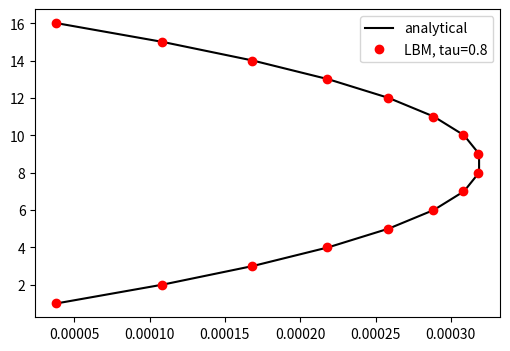

Generate this figure with matplotlib:
import numpy as np
import matplotlib.pyplot as plt
from time import time

DISCRETE_VELOCITIES = 9
DIRECTIONS = np.array([(0, 0), (1, 0), (0, 1), (-1, 0), (0, -1),\
                       (1, 1), (-1, 1), (-1, -1), (1, -1)]).T
BOUNCED = np.array([0, 3, 4, 1, 2, 7, 8, 5, 6])

WEIGHTS = np.array([ 4/9, \
                     1/9,  1/9,  1/9,  1/9, \
                    1/36, 1/36, 1/36, 1/36], dtype=np.float64)
CS2 = 1/3  # lattice speed of sound squared


def collisionMRT(f, S2, S3=0, S4=0):
    # Moment-space collision: each moment R relaxes as R -> S*(R - R_eq) + R_eq.
    # S2 = 1 - omega for the stress moments (sets the viscosity); S3 = S4 = 0
    # puts the higher (non-hydrodynamic) moments straight to equilibrium.
    f_post = np.zeros_like(f)
    rho = f[8] + f[7] + f[6] + f[5] + f[4] + f[3] + f[2] + f[1] + f[0]
    Jx = f[8] - f[7] - f[6] + f[5] - f[3] + f[1]
    Jy = -f[8] - f[7] + f[6] + f[5] - f[4] + f[2]
    R3 = -f[4] - f[2] - f[0] + ( f[8] + f[7] + f[6] + f[5] + f[3] + f[1] )*2.
    R4 = -f[3] - f[1] - f[0] + ( f[8] + f[7] + f[6] + f[5] + f[4] + f[2] )*2.
    R5 = ( -f[8] + f[7] - f[6] + f[5] )*3.
    R6 = f[4] - f[2] + ( -f[8] - f[7] + f[6] + f[5] )*2.
    R7 = f[3] - f[1] + ( f[8] - f[7] - f[6] + f[5] )*2.
    R8 = f[0] + ( -f[4] - f[3] - f[2] - f[1] + ( f[8] + f[7] + f[6] + f[5] )*2. )*2.

    R3 = S2*(R3 - Jx*Jx/rho*3.) + Jx*Jx/rho*3.
    R4 = S2*(R4 - Jy*Jy/rho*3.) + Jy*Jy/rho*3.
    R5 = S2*(R5 - Jy*Jx/rho*3.) + Jy*Jx/rho*3.
    R6 = S3*R6
    R7 = S3*R7
    R8 = S4*R8

    f_post[0] = ( R8 + ( -R4 - R3 + rho*2. )*2. )/9.
    f_post[1] = ( -R8 - R4 - R7*3. + ( R3 + rho + Jx*3. )*2. )/18.
    f_post[2] = ( -R8 - R3 - R6*3. + ( R4 + rho + Jy*3. )*2. )/18.
    f_post[3] = ( -R8 - R4 + R7*3. + ( R3 + rho - Jx*3. )*2. )/18.
    f_post[4] = ( -R8 - R3 + R6*3. + ( R4 + rho - Jy*3. )*2. )/18.
    f_post[5] = ( R8 + R4 + R3 + rho + ( R7 + R6 + R5 + Jy + Jx )*3. )/36.
    f_post[6] = ( R8 + R4 + R3 + rho + ( -R7 + R6 - R5 + Jy - Jx )*3. )/36.
    f_post[7] = ( R8 + R4 + R3 + rho + ( -R7 - R6 + R5 - Jy - Jx )*3. )/36.
    f_post[8] = ( R8 + R4 + R3 + rho + ( R7 - R6 - R5 - Jy + Jx )*3. )/36.
    return f_post

def f_equilibrium(rho, u_x, u_y):
    # f_i^eq calculation for the D2Q9 model
    f_eq = np.zeros((DISCRETE_VELOCITIES,) + rho.shape)
    for i in range(DISCRETE_VELOCITIES):
        cu = DIRECTIONS[0, i] * u_x + DIRECTIONS[1, i] * u_y
        f_eq[i] = rho * WEIGHTS[i] * (1 + cu/CS2 + cu**2/(2*CS2**2) - (u_x**2 + u_y**2)/(2*CS2))
    return f_eq


def moments(f, F_x=0, F_y=0):
    rho = np.sum(f, axis=0)
    u_x = (np.einsum("ijk, i -> jk", f, DIRECTIONS[0, :]) + 0.5*F_x) / rho
    u_y = (np.einsum("ijk, i -> jk", f, DIRECTIONS[1, :]) + 0.5*F_y) / rho
    return rho, u_x, u_y


def guo_source(u_x, u_y, F_x, F_y):
    # Guo et al. forcing term for the D2Q9 model
    S = np.zeros((DISCRETE_VELOCITIES,) + u_x.shape)
    for i in range(DISCRETE_VELOCITIES):
        c_x, c_y = DIRECTIONS[:, i]
        cu = c_x*u_x + c_y*u_y
        S[i] = WEIGHTS[i] * (((c_x - u_x)/CS2 + cu*c_x/CS2**2)* F_x
                        +    ((c_y - u_y)/CS2 + cu*c_y/CS2**2)* F_y)
    return S

"""
## VERIFICATION
rho = np.ones((1,1))
u_x = 0.05*np.ones((1,1))
u_y = 0.0*np.ones((1,1))
f_eq = f_equilibrium(rho, u_x, u_y)

print("f_eq at the node:", np.round(f_eq[:,0,0], 5))

rho_m, u_x_m, u_y_m = moments(f_eq)
print("rho from moments:", np.round(rho_m[0,0], 5))
print("u_x from moments:", np.round(u_x_m[0,0], 5))
print("u_y from moments:", u_y_m[0,0]) # little bit of rounding error
"""

# show that collision or relaxation process changes the distribution
# functions but preserves mass and momentum
NX = 8; NY = 18
N_ITER = 20_000
TAU = 0.8
omega = 1/TAU
G_X = 1e-6
nu = CS2*(TAU - 0.5)
print(f"tau = {TAU}, omega = {omega:.3f}, nu = {nu:.4f}")

# define geometry
solid = np.zeros((NX,NY), dtype=bool)
solid[:,0] = True
solid[:,-1] = True

## start with perturbation from equilibrium
# rng = np.random.default_rng(0)
# rho = np.ones((1,1)); u_x = 0.05*np.ones((1,1)); u_y = 0.0*np.ones((1,1))
# f = f_equilibrium(rho ,u_x, u_y) * (1 + 0.1*rng.standard_normal((DISCRETE_VELOCITIES, NX, NY)))

## Initialisation
# xx, yy = np.meshgrid(np.arange(NX), np.arange(NY), indexing='ij')
# rho = 1 + 0.01*np.exp(-((xx - NX//2)**2 + (yy - NY//2)**2) / (2*3**2))
rho = np.ones((NX, NY))
u_x = np.zeros((NX, NY)); u_y = np.zeros((NX, NY))
f_prec = f_equilibrium(rho, u_x, u_y)
mass0 = np.sum(f_prec)

fig, ax = plt.subplots(figsize=(6, 4))
F_X = rho*G_X
F_Y = np.zeros((NX, NY))

for iter in range(N_ITER+1):
    # 1) MACROSCOPIC VARIABLES
    rho, u_x, u_y = moments(f_prec, F_X, F_Y)

    # if iter % 20 == 0:
    #    print(f"iter {iter}: total mass change = {np.sum(rho) - mass0:.2e}")
    #    ax.plot(np.arange(NX) - NX//2, rho[:, NY//2] - 1, label = f"t  = {iter}")

    if iter % 200 == 0:
        print(f"{iter=}: mean u_x = {u_x.mean():.6e} expected g(t+1/2) = {G_X*(iter + 0.5):.6e}")

    # 2) EQUILIBRIUM
    f_eq = f_equilibrium(rho, u_x, u_y)

    # 3) COLLISION
    f_solid = f_prec[:, solid]
    f_post = f_prec - omega*(f_prec - f_eq) + (1 - 0.5*omega)*guo_source(u_x, u_y, G_X, 0)
    f_post[:, solid] = f_solid

    # 4) STREAMING
    for i in range(DISCRETE_VELOCITIES):
        f_prec[i, :, :] = np.roll(f_post[i, :, :], DIRECTIONS[:, i], axis=(0, 1))

    # 5) BOUNCE BACK
    f_tmp = f_prec.copy()
    for i in range(DISCRETE_VELOCITIES):
        f_prec[i, solid] = f_tmp[BOUNCED[i], solid]

y = np.arange(1, NY-1)
H = NY - 2
y_tilde = y - 0.5
u_exact = G_X/(2*nu) * y_tilde * (H - y_tilde)
u_lbm = u_x[NX//2, 1:-1]
error = np.sqrt((np.sum((u_lbm - u_exact)**2) / np.sum(u_exact**2)))
print(f"tau = {TAU}, relative L2 error = {error:.2e}")

ax.plot(u_exact, y, 'k-', label='analytical')
ax.plot(u_lbm, y, 'ro', label=f'LBM, tau={TAU}')
plt.legend()
plt.show()

    
